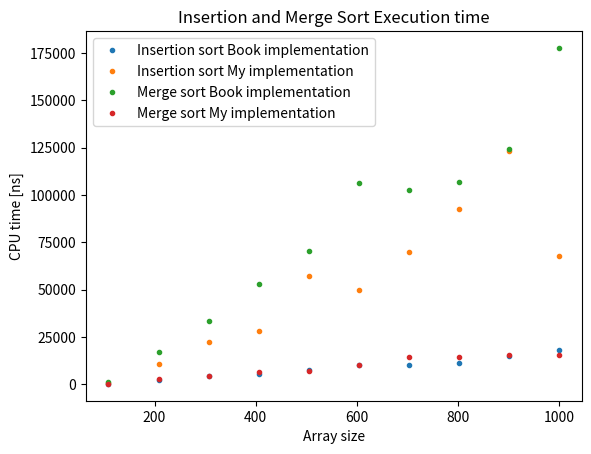

Write Python code to recreate this figure.
""" 
# Plots the graph of execution time by size of the array

It is done to observe how the execution time grows with the growth of the array size.
Google's benchmark shows O(n), and it seems reasanable based on this observation.
The size of the array is problably not getting big enough for the O(n^2) or O(n Log n) to be seen
"""

import matplotlib.pyplot as plt

list_size = 1000

book_insertion_sort_execution_time : list[int] = [
	118,
	2081,
	4199,
	5103,
	7679,
	10362,
	10086,
	11335,
	14838,
	17928
]

insertion_sort_execution_time : list[int] = [
	449,
	10805,
	22131,
	28088,
	57418,
	49977,
	70024,
	92730,
	123083,
	67729
]

book_merge_sort_execution_time : list[int] = [
	949,
	16820,
	33463,
	52794,
	70155,
	106114,
	102769,
	107059,
	124373,
	177801
]

merge_sort_execution_time : list[int] = [
	109,
	2460,
	4052,
	6294,
	7183,
	10234,
	14478,
	14357,
	15421,
	15205
]
n : list[int] = [i for i in range(10+int((list_size-10)/10),list_size+9,int((list_size-10)/10))]


plt.figure()
plt.plot(n,book_insertion_sort_execution_time,'.')
plt.plot(n,insertion_sort_execution_time,'.')
# plt.ylabel("CPU time [ns]")
# plt.xlabel("Array size")
# plt.legend(["Book implementation","My implementation"])
# plt.title("Insertion Sort Execution time")

# plt.figure()
plt.plot(n,book_merge_sort_execution_time,'.')
plt.plot(n,merge_sort_execution_time,'.')
plt.ylabel("CPU time [ns]")
plt.xlabel("Array size")
plt.legend(["Insertion sort Book implementation","Insertion sort My implementation","Merge sort Book implementation","Merge sort My implementation"])
plt.title("Insertion and Merge Sort Execution time")

plt.show()